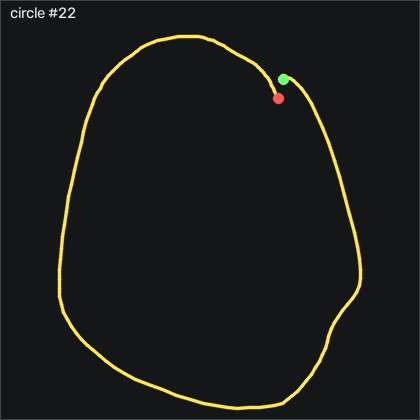

Values plotted in this chart, from the file beside it:
t_s, ax, ay, az, gx, gy, gz, seq
0.00000, -0.797, -0.215, 0.503, -0.8892, -0.4084, -1.395, 43864
0.01000, -0.824, -0.219, 0.507, -1.255, -0.2254, -1.639, 43865
0.02000, -0.831, -0.221, 0.514, -1.133, -1.506, -1.608, 43866
0.03000, -0.845, -0.224, 0.512, -1.072, -2.969, -1.669, 43867
0.04100, -0.827, -0.226, 0.517, -1.102, -4.951, -1.639, 43868
0.05000, -0.752, -0.241, 0.543, -0.7672, -6.567, -1.974, 43869
0.06000, -0.742, -0.267, 0.518, 0.4218, -4.707, -2.37, 43870
0.07000, -0.755, -0.27, 0.529, 2.251, -1.323, -1.059, 43871
0.08100, -0.743, -0.274, 0.533, 3.959, 0.07956, 0.03815, 43872
0.09000, -0.74, -0.293, 0.528, 5.91, 1.817, -0.6629, 43873
0.1, -0.736, -0.314, 0.531, 8.41, 3.769, -1.791, 43874
0.11, -0.7, -0.326, 0.52, 11.58, 5.415, -3.498, 43875
0.12, -0.655, -0.338, 0.515, 15.03, 7.945, -7.706, 43876
0.13, -0.636, -0.357, 0.492, 18.74, 12.85, -9.901, 43877
0.14, -0.596, -0.332, 0.474, 23.29, 19.62, -10.39, 43878
0.15, -0.572, -0.315, 0.451, 26.7, 27.46, -9.931, 43879
0.16, -0.51, -0.314, 0.427, 28.47, 36.6, -10.63, 43880
0.17, -0.464, -0.308, 0.411, 29.9, 48.28, -11.67, 43881
0.18, -0.517, -0.302, 0.412, 30.73, 63.62, -11.15, 43882
0.19, -0.589, -0.292, 0.426, 32.25, 77.76, -7.889, 43883
0.2, -0.625, -0.223, 0.382, 34.54, 88.59, -1.547, 43884
0.211, -0.707, -0.186, 0.378, 33.56, 99.35, 2.05, 43885
0.22, -0.834, -0.13, 0.376, 32.89, 107.5, 7.813, 43886
0.23, -0.989, -0.07400, 0.374, 32.07, 112, 14.7, 43887
0.24, -1.089, -0.00200, 0.37, 30.36, 108.6, 20.01, 43888
0.251, -1.146, 0.02700, 0.367, 25.24, 99.96, 21.5, 43889
0.26, -1.13, 0.04800, 0.359, 19.32, 87.61, 18.61, 43890
0.27, -1.094, 0.06700, 0.332, 13.26, 74.99, 12.14, 43891
0.28, -1.051, 0.07900, 0.315, 6.642, 62.49, 2.752, 43892
0.29, -1.002, 0.09500, 0.292, -0.6452, 52, -6.669, 43893
0.3, -0.978, 0.05700, 0.281, -9.029, 44.99, -14.96, 43894
0.31, -0.939, -0.01600, 0.276, -17.26, 39.07, -21.39, 43895
0.32, -0.922, -0.09800, 0.272, -23.27, 36.3, -24.41, 43896
0.33, -0.918, -0.168, 0.272, -26.74, 35.57, -24.99, 43897
0.341, -0.921, -0.255, 0.283, -28.3, 35.32, -23.74, 43898
0.35, -0.891, -0.318, 0.293, -27.35, 35.2, -21.3, 43899
0.36, -0.844, -0.383, 0.297, -24.43, 35.9, -20.88, 43900
0.37, -0.896, -0.361, 0.303, -18.6, 38.13, -22.16, 43901
0.381, -0.926, -0.275, 0.286, -12.75, 38.71, -18.89, 43902
0.39, -0.921, -0.215, 0.265, -10.89, 37.85, -13.83, 43903
0.4, -0.905, -0.182, 0.248, -12.41, 37.3, -9.596, 43904
0.41, -0.889, -0.155, 0.253, -15.31, 37.98, -4.108, 43905
0.42, -0.884, -0.155, 0.231, -18.69, 39.13, -0.6319, 43906
0.43, -0.905, -0.156, 0.219, -22.05, 39.16, -1.7, 43907
0.44, -0.938, -0.18, 0.213, -25.01, 38.28, -3.895, 43908
0.45, -0.953, -0.22, 0.21, -26.86, 36.05, -6.639, 43909
0.46, -0.964, -0.22, 0.199, -27.29, 33.43, -9.962, 43910
0.47, -0.994, -0.21, 0.196, -27.17, 31.51, -9.809, 43911
0.48, -1.005, -0.188, 0.178, -27.99, 27.94, -9.504, 43912
0.49, -1.032, -0.162, 0.189, -30.22, 23.71, -9.535, 43913
0.5, -1.037, -0.126, 0.172, -33.54, 18.13, -8.895, 43914
0.511, -1, -0.115, 0.156, -38.88, 11.97, -6.303, 43915
0.52, -1.008, -0.109, 0.138, -45.52, 8.616, -5.206, 43916
0.53, -0.98, -0.122, 0.139, -52.08, 5.293, -3.407, 43917
0.54, -0.98, -0.134, 0.156, -57.72, 2.793, -0.9979, 43918
0.551, -1.016, -0.147, 0.15, -62.44, 0.3536, 0.5572, 43919
0.56, -1.032, -0.156, 0.158, -66.44, -3.518, 1.685, 43920
0.57, -1.021, -0.135, 0.148, -69.46, -9.402, 3.453, 43921
0.58, -1.045, -0.149, 0.15, -73.91, -14.22, 5.16, 43922
0.59, -1.053, -0.165, 0.154, -78.72, -20.62, 5.343, 43923
... 83 more rows
